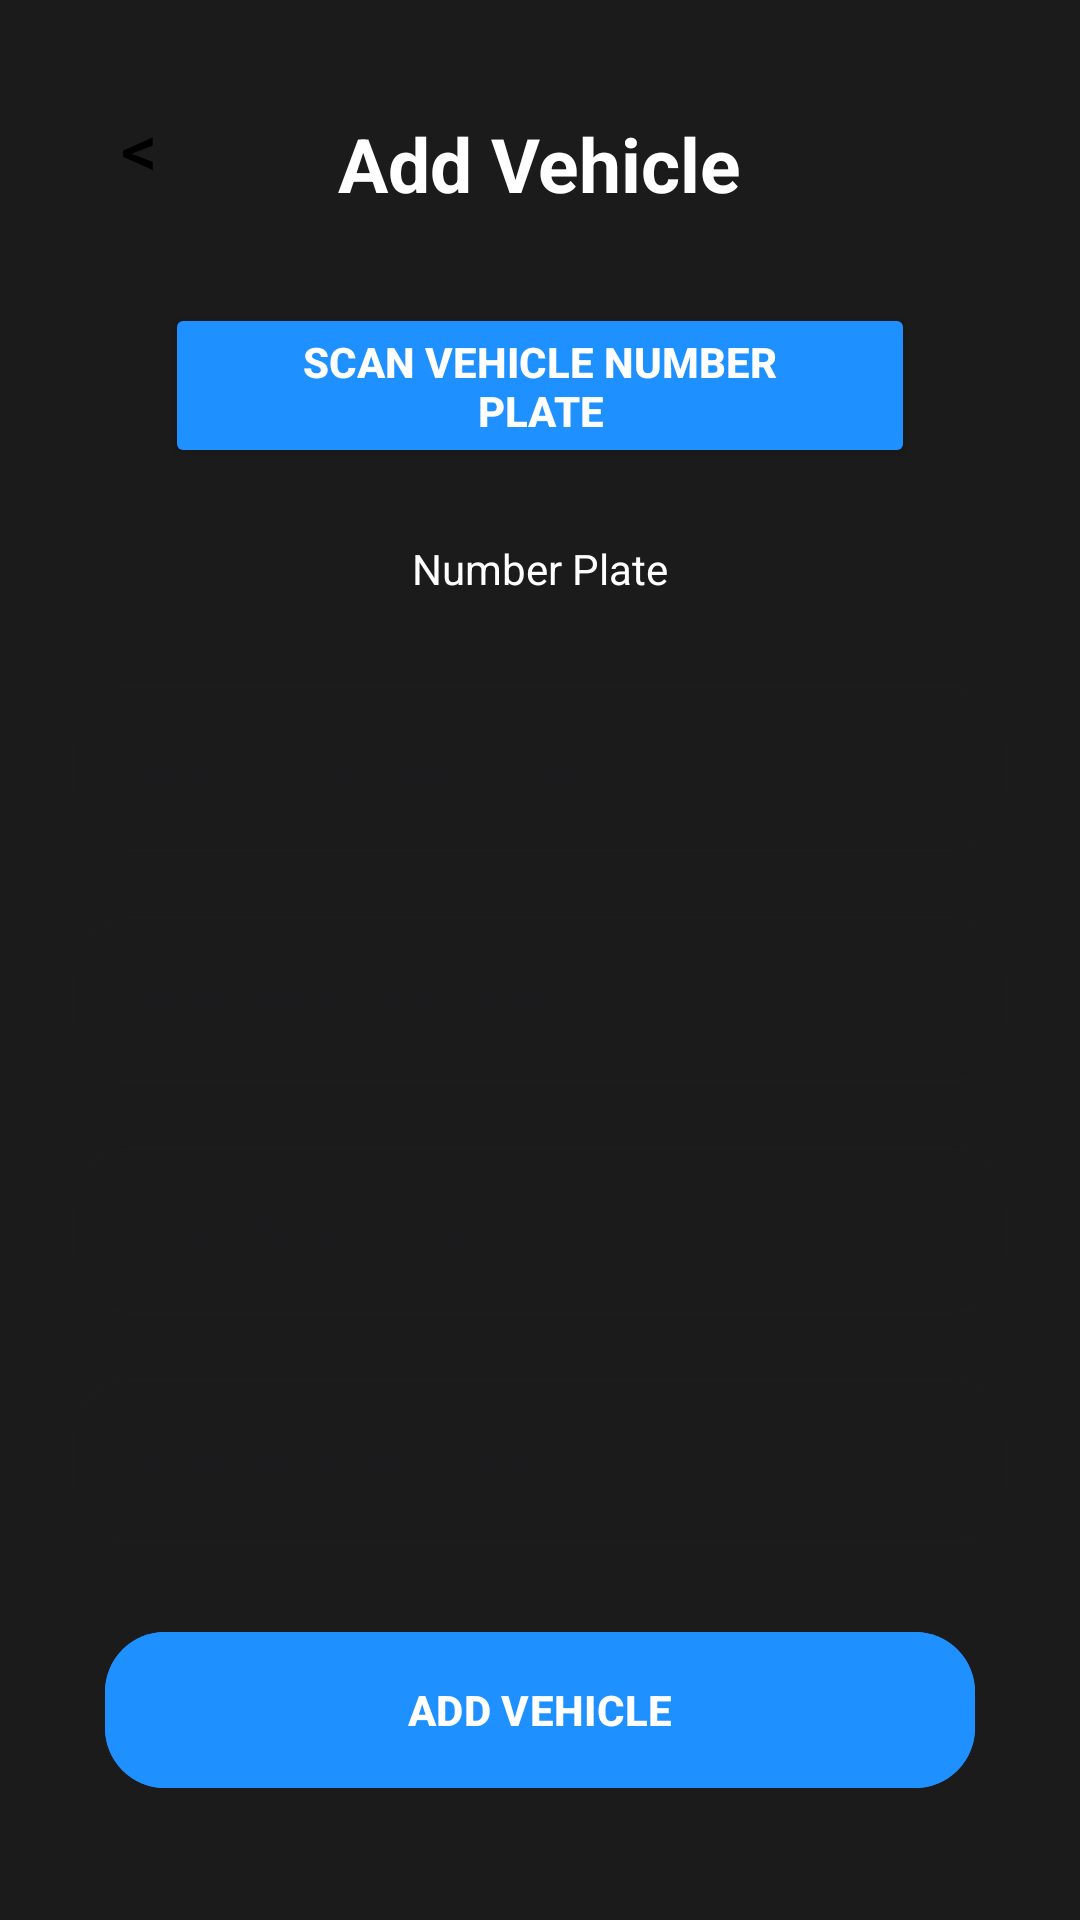

The Android layout XML behind this screen, and the referenced resources:
<!-- AndroidManifest.xml: application theme Theme.EVMS -->
<!-- res/layout/activity_employee_add_new_vehicle.xml -->
<?xml version="1.0" encoding="utf-8"?>
<RelativeLayout xmlns:android="http://schemas.android.com/apk/res/android"
    xmlns:app="http://schemas.android.com/apk/res-auto"
    android:id="@+id/main"
    android:layout_width="match_parent"
    android:layout_height="match_parent"
    android:background="@color/background_dark">

    
    <RelativeLayout
        android:id="@+id/headingLayout"
        android:layout_width="match_parent"
        android:layout_height="wrap_content"
        android:paddingLeft="24dp"
        android:paddingRight="24dp"
        android:layout_marginTop="24dp"
        android:paddingTop="8dp"
        android:paddingBottom="8dp">

        <Button
            android:id="@+id/backButton"
            android:layout_width="45dp"
            android:layout_height="45dp"
            android:layout_alignParentStart="true"
            android:gravity="center_horizontal"
            android:text="&lt;"
            android:padding="1dp"
            android:textSize="24sp"
            android:textColor="@color/text_primary"
            android:backgroundTint="@color/cardview_light_background"
            android:background="@null"
            android:onClick="onBackButtonClick" />

        <TextView
            android:id="@+id/tvTitle"
            android:layout_width="wrap_content"
            android:layout_height="wrap_content"
            android:layout_centerHorizontal="true"
            android:layout_centerVertical="true"
            android:text="Add Vehicle"
            android:textColor="@color/colorOnPrimary"
            android:textSize="25sp"
            android:textStyle="bold" />
    </RelativeLayout>

    
    <Button
        android:id="@+id/scanNumberPlateButton"
        android:textColor="@color/colorOnPrimary"
        android:backgroundTint="@color/button_primary"
        android:layout_below="@id/headingLayout"
        android:layout_width="match_parent"
        android:layout_height="55dp"
        android:layout_marginStart="55dp"
        android:layout_marginEnd="55dp"
        android:textStyle="bold"
        android:text="SCAN VEHICLE NUMBER PLATE"
        android:layout_marginTop="16dp"
        android:paddingLeft="24dp"
        android:paddingRight="24dp" />

    
    <TextView
        android:id="@+id/displayNumberPlate"
        android:layout_width="match_parent"
        android:layout_height="wrap_content"
        android:layout_below="@id/scanNumberPlateButton"
        android:text="Number Plate"
        android:textAlignment="center"
        android:background="@color/background_dark"
        android:padding="8dp"
        android:textColor="@color/colorOnPrimary"
        android:layout_marginTop="16dp"
        android:editable="false"/>

    
    <com.google.android.material.textfield.TextInputLayout
        android:id="@+id/emailInputLayout"
        android:layout_width="match_parent"
        android:layout_height="wrap_content"
        android:layout_below="@id/displayNumberPlate"
        android:layout_marginTop="16dp"
        android:paddingLeft="24dp"
        android:paddingRight="24dp"
        style="@style/RoundedTextInputLayout">

        <com.google.android.material.textfield.TextInputEditText
            android:id="@+id/customerEmail"
            android:layout_width="match_parent"
            android:layout_height="wrap_content"
            android:hint="Enter Customer Email"
            android:inputType="textEmailAddress" />
    </com.google.android.material.textfield.TextInputLayout>

    
    <com.google.android.material.textfield.TextInputLayout
        android:id="@+id/vehicleModelInputLayout"
        android:layout_width="match_parent"
        android:layout_height="wrap_content"
        android:layout_below="@id/emailInputLayout"
        android:layout_marginTop="16dp"
        android:paddingLeft="24dp"
        android:paddingRight="24dp"
        style="@style/RoundedTextInputLayout">

        <com.google.android.material.textfield.TextInputEditText
            android:id="@+id/vehicleModel"
            android:layout_width="match_parent"
            android:layout_height="wrap_content"
            android:hint="Enter Vehicle Model" />
    </com.google.android.material.textfield.TextInputLayout>

    
    <com.google.android.material.textfield.TextInputLayout
        android:id="@+id/kmsDrivenInputLayout"
        android:layout_width="match_parent"
        android:layout_height="wrap_content"
        android:layout_below="@id/vehicleModelInputLayout"
        android:layout_marginTop="16dp"
        android:paddingLeft="24dp"
        android:paddingRight="24dp"
        style="@style/RoundedTextInputLayout">

        <com.google.android.material.textfield.TextInputEditText
            android:id="@+id/kmsDriven"
            android:layout_width="match_parent"
            android:layout_height="wrap_content"
            android:hint="Enter Kms Driven"
            android:inputType="number" />
    </com.google.android.material.textfield.TextInputLayout>

    
    <com.google.android.material.textfield.TextInputLayout
        android:id="@+id/vehicleColorInputLayout"
        android:layout_width="match_parent"
        android:layout_height="wrap_content"
        android:layout_below="@id/kmsDrivenInputLayout"
        android:layout_marginTop="16dp"
        android:paddingLeft="24dp"
        android:paddingRight="24dp"
        style="@style/RoundedTextInputLayout">

        <com.google.android.material.textfield.TextInputEditText
            android:id="@+id/vehicleColor"
            android:layout_width="match_parent"
            android:layout_height="wrap_content"
            android:hint="Enter Vehicle Color" />
    </com.google.android.material.textfield.TextInputLayout>

    
    <com.google.android.material.button.MaterialButton
        android:id="@+id/addVehicleButton"
        android:layout_width="match_parent"
        android:layout_height="60dp"
        android:layout_marginStart="35dp"
        android:layout_marginEnd="35dp"
        android:textColor="@color/colorOnPrimary"
        android:backgroundTint="@color/button_primary"
        android:text="ADD VEHICLE"
        android:textStyle="bold"
        android:layout_below="@id/vehicleColorInputLayout"
        android:layout_marginTop="25dp"
        app:cornerRadius="20dp"
        android:paddingLeft="24dp"
        android:paddingRight="24dp" />

</RelativeLayout>
<!-- resources referenced by this layout -->
<resources>
  <color name="background_dark">#1B1B1B</color>
  <color name="button_primary">#1E90FF</color>
  <color name="colorOnPrimary">#FFFFFF</color>
  <color name="text_primary">#000000</color>
  <style name="RoundedTextInputLayout" parent="Widget.MaterialComponents.TextInputLayout.OutlinedBox">
          <item name="boxCornerRadiusBottomEnd">20dp</item>
          <item name="boxCornerRadiusBottomStart">20dp</item>
          <item name="boxCornerRadiusTopEnd">20dp</item>
          <item name="boxCornerRadiusTopStart">20dp</item>
      </style>
  <style name="Theme.EVMS" parent="Base.Theme.EVMS" />
  <style name="Base.Theme.EVMS" parent="Theme.Material3.DayNight.NoActionBar">
          
          
      </style>
</resources>
